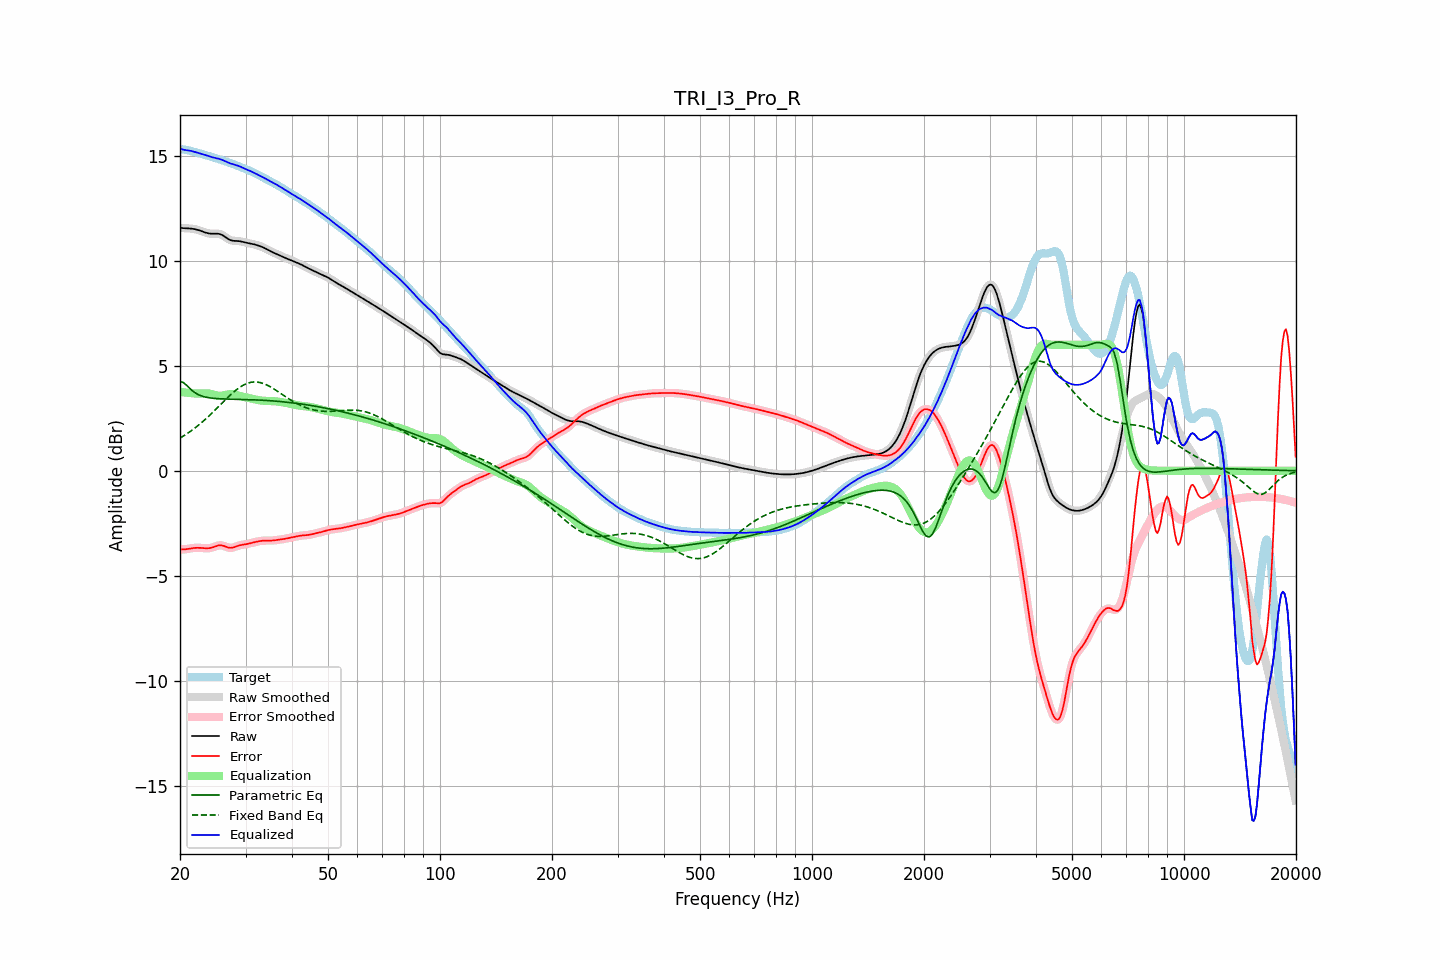

Data behind this chart, as committed beside it:
frequency, raw, error, smoothed, error_smoothed, equalization, parametric_eq, fixed_band_eq, equalized_raw, equalized_smoothed, target
20.00, 11.58, -3.74, 11.58, -3.74, 3.76, 4.24, 1.55, 15.34, 15.34, 15.32
20.20, 11.57, -3.75, 11.57, -3.75, 3.75, 4.22, 1.60, 15.32, 15.32, 15.31
20.40, 11.56, -3.75, 11.56, -3.75, 3.74, 4.21, 1.65, 15.30, 15.30, 15.31
20.61, 11.55, -3.75, 11.55, -3.74, 3.73, 4.14, 1.70, 15.28, 15.28, 15.30
20.81, 11.55, -3.74, 11.55, -3.74, 3.72, 4.08, 1.75, 15.27, 15.27, 15.28
21.02, 11.55, -3.72, 11.55, -3.72, 3.71, 4.00, 1.80, 15.26, 15.26, 15.27
21.23, 11.54, -3.71, 11.54, -3.71, 3.71, 3.93, 1.85, 15.25, 15.25, 15.25
21.44, 11.54, -3.69, 11.54, -3.69, 3.70, 3.86, 1.91, 15.23, 15.23, 15.23
21.66, 11.53, -3.68, 11.53, -3.68, 3.69, 3.79, 1.96, 15.21, 15.21, 15.21
21.87, 11.51, -3.68, 11.51, -3.68, 3.68, 3.74, 2.02, 15.19, 15.19, 15.19
22.09, 11.50, -3.67, 11.50, -3.67, 3.68, 3.68, 2.08, 15.17, 15.17, 15.17
22.31, 11.47, -3.67, 11.47, -3.67, 3.67, 3.64, 2.14, 15.15, 15.15, 15.15
22.54, 11.45, -3.67, 11.45, -3.67, 3.68, 3.61, 2.20, 15.13, 15.13, 15.12
22.76, 11.43, -3.68, 11.42, -3.68, 3.68, 3.58, 2.27, 15.11, 15.10, 15.10
22.99, 11.40, -3.68, 11.40, -3.68, 3.68, 3.55, 2.33, 15.08, 15.08, 15.08
23.22, 11.37, -3.69, 11.37, -3.69, 3.69, 3.53, 2.40, 15.06, 15.06, 15.06
23.45, 11.34, -3.69, 11.34, -3.69, 3.69, 3.51, 2.47, 15.03, 15.03, 15.04
23.69, 11.32, -3.69, 11.32, -3.69, 3.69, 3.49, 2.54, 15.01, 15.01, 15.02
23.92, 11.31, -3.69, 11.31, -3.69, 3.68, 3.48, 2.61, 14.98, 14.98, 14.99
24.16, 11.29, -3.68, 11.30, -3.68, 3.67, 3.47, 2.68, 14.96, 14.96, 14.97
24.40, 11.29, -3.66, 11.29, -3.66, 3.65, 3.46, 2.75, 14.94, 14.94, 14.95
24.65, 11.29, -3.63, 11.29, -3.63, 3.63, 3.45, 2.83, 14.92, 14.92, 14.92
24.89, 11.29, -3.61, 11.29, -3.60, 3.61, 3.44, 2.90, 14.90, 14.90, 14.90
25.14, 11.29, -3.58, 11.29, -3.58, 3.59, 3.44, 2.98, 14.88, 14.88, 14.87
25.39, 11.29, -3.56, 11.29, -3.56, 3.58, 3.43, 3.06, 14.87, 14.86, 14.85
25.65, 11.27, -3.55, 11.27, -3.55, 3.57, 3.43, 3.13, 14.84, 14.84, 14.82
25.91, 11.24, -3.56, 11.24, -3.56, 3.58, 3.42, 3.21, 14.82, 14.81, 14.80
26.16, 11.20, -3.58, 11.19, -3.58, 3.59, 3.42, 3.29, 14.79, 14.78, 14.77
26.43, 11.14, -3.60, 11.14, -3.60, 3.61, 3.42, 3.36, 14.75, 14.75, 14.75
26.69, 11.09, -3.63, 11.09, -3.63, 3.62, 3.42, 3.44, 14.71, 14.71, 14.72
26.96, 11.04, -3.66, 11.04, -3.66, 3.64, 3.41, 3.51, 14.68, 14.68, 14.70
27.23, 11.00, -3.67, 11.00, -3.67, 3.65, 3.41, 3.59, 14.65, 14.65, 14.67
27.50, 10.97, -3.67, 10.97, -3.67, 3.65, 3.41, 3.66, 14.62, 14.62, 14.64
27.77, 10.96, -3.66, 10.96, -3.66, 3.64, 3.41, 3.72, 14.60, 14.60, 14.61
28.05, 10.95, -3.63, 10.95, -3.63, 3.63, 3.41, 3.79, 14.58, 14.58, 14.58
28.33, 10.95, -3.60, 10.95, -3.61, 3.61, 3.40, 3.85, 14.56, 14.56, 14.55
28.62, 10.94, -3.58, 10.94, -3.58, 3.59, 3.40, 3.91, 14.53, 14.53, 14.52
28.90, 10.94, -3.56, 10.93, -3.56, 3.57, 3.40, 3.96, 14.50, 14.50, 14.49
29.19, 10.92, -3.54, 10.92, -3.54, 3.55, 3.40, 4.02, 14.47, 14.47, 14.46
29.48, 10.91, -3.52, 10.91, -3.53, 3.53, 3.40, 4.06, 14.43, 14.43, 14.43
29.78, 10.89, -3.51, 10.89, -3.51, 3.51, 3.40, 4.10, 14.40, 14.40, 14.40
30.08, 10.87, -3.50, 10.87, -3.50, 3.50, 3.39, 4.14, 14.36, 14.36, 14.37
30.38, 10.85, -3.49, 10.85, -3.49, 3.48, 3.39, 4.17, 14.33, 14.33, 14.34
30.68, 10.84, -3.47, 10.84, -3.47, 3.46, 3.39, 4.19, 14.30, 14.30, 14.30
30.99, 10.82, -3.45, 10.82, -3.45, 3.45, 3.39, 4.21, 14.27, 14.27, 14.27
31.30, 10.80, -3.43, 10.80, -3.43, 3.43, 3.38, 4.22, 14.23, 14.23, 14.23
31.61, 10.79, -3.41, 10.79, -3.41, 3.41, 3.38, 4.23, 14.20, 14.20, 14.20
31.93, 10.77, -3.39, 10.77, -3.39, 3.39, 3.38, 4.23, 14.16, 14.16, 14.16
32.24, 10.74, -3.37, 10.74, -3.37, 3.38, 3.37, 4.23, 14.12, 14.12, 14.12
32.57, 10.72, -3.36, 10.72, -3.36, 3.36, 3.37, 4.21, 14.08, 14.08, 14.08
32.89, 10.69, -3.35, 10.69, -3.35, 3.35, 3.37, 4.20, 14.04, 14.04, 14.04
33.22, 10.66, -3.34, 10.66, -3.34, 3.34, 3.36, 4.18, 14.00, 14.00, 14.00
33.55, 10.63, -3.33, 10.63, -3.33, 3.33, 3.36, 4.15, 13.96, 13.96, 13.96
33.89, 10.59, -3.33, 10.59, -3.33, 3.33, 3.35, 4.12, 13.92, 13.92, 13.92
34.23, 10.55, -3.33, 10.55, -3.33, 3.33, 3.35, 4.09, 13.88, 13.88, 13.88
34.57, 10.51, -3.33, 10.51, -3.33, 3.33, 3.34, 4.05, 13.84, 13.84, 13.84
34.92, 10.47, -3.33, 10.47, -3.33, 3.32, 3.34, 4.01, 13.79, 13.80, 13.80
35.27, 10.43, -3.33, 10.43, -3.33, 3.32, 3.33, 3.96, 13.75, 13.75, 13.76
35.62, 10.40, -3.32, 10.40, -3.32, 3.32, 3.33, 3.92, 13.71, 13.71, 13.72
35.97, 10.36, -3.31, 10.36, -3.31, 3.31, 3.32, 3.87, 13.67, 13.67, 13.67
... 635 more rows
